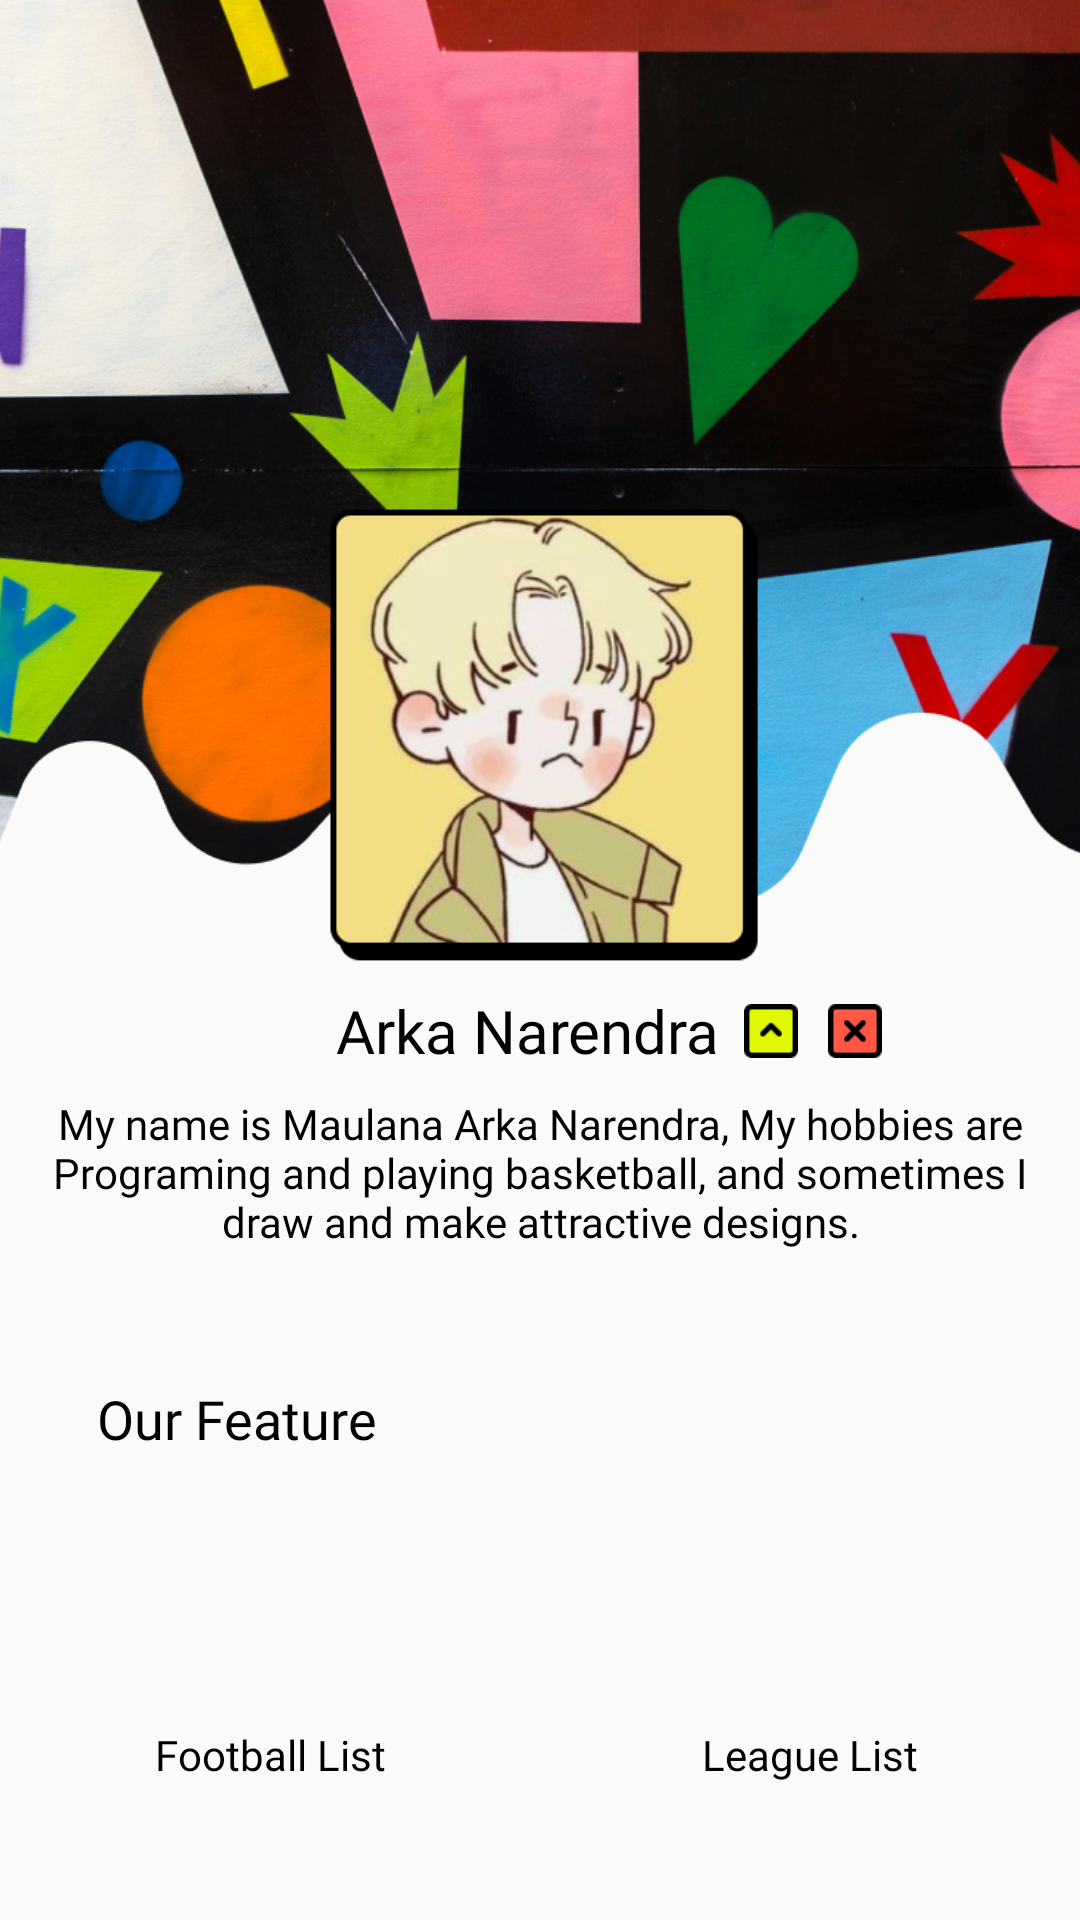

Produce the Android XML layout that renders to this screen, including the resource entries it uses.
<!-- AndroidManifest.xml: application theme Theme.Pra_PAS -->
<!-- res/layout/fragment3.xml -->
<?xml version="1.0" encoding="utf-8"?>
<androidx.constraintlayout.widget.ConstraintLayout xmlns:android="http://schemas.android.com/apk/res/android"
    xmlns:app="http://schemas.android.com/apk/res-auto"
    xmlns:tools="http://schemas.android.com/tools"
    android:layout_width="match_parent"
    android:layout_height="match_parent"
    android:background="@color/bc"
    tools:context=".fragments.Fragment3">

    <ImageView
        android:id="@+id/imageView2"
        android:layout_width="match_parent"
        android:layout_height="326dp"
        android:scaleType="centerCrop"
        android:src="@drawable/bc_user"
        app:layout_constraintEnd_toEndOf="parent"
        app:layout_constraintStart_toStartOf="parent"
        app:layout_constraintTop_toTopOf="parent" />


    <TextView
        android:id="@+id/textView2"
        android:layout_width="wrap_content"
        android:layout_height="wrap_content"
        android:layout_marginStart="112dp"
        android:layout_marginTop="4dp"
        android:fontFamily="@font/ibold"
        android:text="Arka Narendra"
        android:textColor="@color/black"
        android:textSize="20dp"
        app:layout_constraintStart_toStartOf="parent"
        app:layout_constraintTop_toBottomOf="@+id/imageView2" />

    <ImageView
    android:id="@+id/lmenu"
    android:layout_width="18dp"
    android:layout_height="18dp"
    android:layout_marginStart="8dp"
    android:src="@drawable/lmenu"
    app:layout_constraintBottom_toBottomOf="@+id/textView2"
    app:layout_constraintStart_toEndOf="@+id/textView2"
    app:layout_constraintTop_toTopOf="@+id/textView2" />

    <ImageView
        android:id="@+id/muleh"
        android:layout_width="18dp"
        android:layout_marginStart="10sp"
        android:layout_height="18dp"
        android:src="@drawable/mulehh"
        app:layout_constraintBottom_toBottomOf="@+id/lmenu"
        app:layout_constraintStart_toEndOf="@+id/lmenu"
        app:layout_constraintTop_toTopOf="@+id/lmenu" />

    <TextView
        android:id="@+id/textView3"
        android:layout_width="350sp"
        android:layout_height="wrap_content"
        android:layout_marginTop="8dp"
        android:fontFamily="@font/iregular"
        android:text="@string/desc"
        android:textAlignment="center"
        android:textColor="@color/black"
        android:textSize="14dp"
        app:layout_constraintEnd_toEndOf="parent"
        app:layout_constraintStart_toStartOf="parent"
        app:layout_constraintTop_toBottomOf="@+id/textView2" />

    <TextView
        android:id="@+id/textView4"
        android:layout_width="wrap_content"
        android:layout_height="wrap_content"
        android:layout_marginStart="58sp"
        android:layout_marginTop="44dp"
        android:layout_marginEnd="260dp"
        android:fontFamily="@font/isemib"
        android:text="Our Feature"
        android:textColor="@color/black"
        android:textSize="18dp"
        app:layout_constraintEnd_toEndOf="parent"
        app:layout_constraintStart_toStartOf="parent"
        app:layout_constraintTop_toBottomOf="@+id/textView3" />

    <LinearLayout
        android:id="@+id/profile_details"
        android:layout_width="336dp"
        android:layout_height="145sp"
        android:layout_marginStart="42sp"
        android:layout_marginTop="14sp"
        android:layout_marginEnd="42sp"
        android:background="@drawable/aboutme"
        android:orientation="vertical"
        android:padding="16dp"
        android:visibility="gone"
        app:layout_constraintEnd_toEndOf="parent"
        app:layout_constraintStart_toStartOf="parent"
        app:layout_constraintTop_toBottomOf="@+id/textView2">

    </LinearLayout>

    <LinearLayout
        android:layout_width="match_parent"
        android:layout_height="wrap_content"
        android:gravity="center"
        android:orientation="horizontal"
        app:layout_constraintTop_toBottomOf="@+id/textView4">

        <TextView
            android:id="@+id/bangundatar"
            android:layout_width="150sp"
            android:layout_height="200dp"
            android:gravity="center"
            android:textColor="@color/black"
            android:fontFamily="@font/ibold"
            android:text="Football List"/>

        <TextView
            android:id="@+id/bangunruang"
            android:layout_width="150sp"
            android:layout_marginStart="30sp"
            android:layout_height="200dp"
            android:textColor="@color/black"
            android:text="League List"
            android:fontFamily="@font/ibold"
            android:gravity="center"/>


    </LinearLayout>



</androidx.constraintlayout.widget.ConstraintLayout>
<!-- resources referenced by this layout -->
<resources>
  <!-- drawable aboutme: png bitmap (drawable, 23970 bytes) -->
  <!-- drawable bc_user: png bitmap (drawable, 862428 bytes) -->
  <!-- drawable lmenu: png bitmap (drawable, 521 bytes) -->
  <!-- drawable mulehh: png bitmap (drawable, 590 bytes) -->
  <string name="desc">My name is Maulana Arka Narendra, My hobbies are Programing and playing basketball, and sometimes I draw and make attractive designs.</string>
  <style name="Theme.Pra_PAS" parent="Base.Theme.Renapp" />
  <style name="Base.Theme.Renapp" parent="Theme.AppCompat.Light.NoActionBar">
          
          
      </style>
  <!-- not gathered from this repository: default colours our renderer supplied (Android Studio template values) -->
  <color name="black">#FF000000</color>
</resources>
